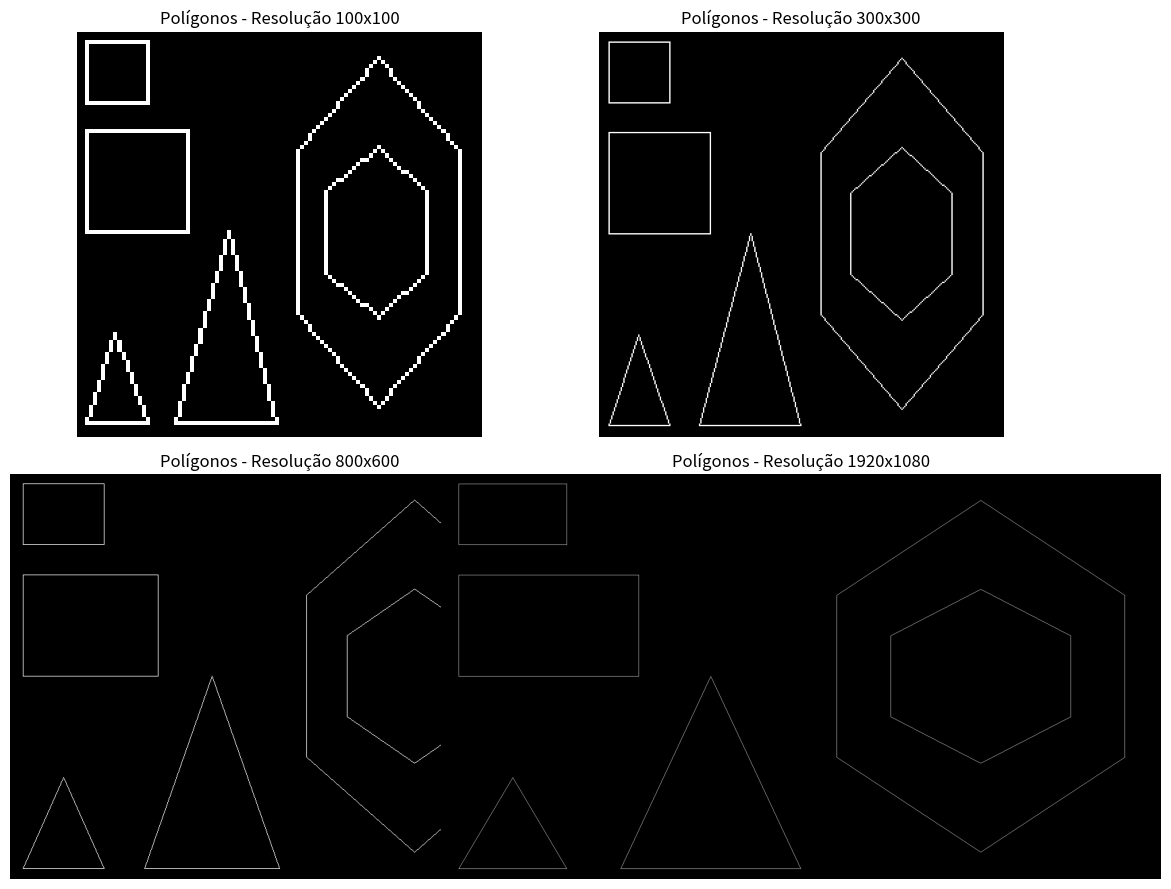

Reproduce this figure in Python.
import numpy as np
import matplotlib.pyplot as plt

# Função que rasteriza um segmento de reta
def rasterizar_reta(x0, y0, x1, y1, res_x, res_y):
    imagem = np.zeros((res_y, res_x), dtype=np.uint8)
    
    # Converte coordenadas normalizadas [-1, 1] para coordenadas de pixel [0, res_x-1] e [0, res_y-1], com (0,0) centralizado
    x0 = int((x0 + 1) * (res_x - 1) / 2)
    y0 = int((1 - y0) * (res_y - 1) / 2)
    x1 = int((x1 + 1) * (res_x - 1) / 2)
    y1 = int((1 - y1) * (res_y - 1) / 2)

    dx = x1 - x0
    dy = y1 - y0
    
    # Caso 1: |Δx| > |Δy|, percorre x
    if abs(dx) > abs(dy):
        if x0 > x1:
            x0, x1, y0, y1 = x1, x0, y1, y0
        m = dy / dx
        for x in range(x0, x1 + 1):
            y = y0 + m * (x - x0)
            imagem[int(round(y)), x] = 255
    
    # Caso 2: |Δy| > |Δx|, percorre y
    else:
        if y0 > y1:
            x0, x1, y0, y1 = x1, x0, y1, y0
        m = dx / dy
        for y in range(y0, y1 + 1):
            x = x0 + m * (y - y0)
            imagem[y, int(round(x))] = 255

    return imagem

# Função que rasteriza um polígono dado pelos vértices
def rasterizar_poligono(imagem, vertices, res_x, res_y):
    num_vertices = len(vertices)
    for i in range(num_vertices):
        x0, y0 = vertices[i]
        x1, y1 = vertices[(i + 1) % num_vertices]
        imagem += rasterizar_reta(x0, y0, x1, y1, res_x, res_y)
    return imagem

# Função para criar polígonos básicos com menos sobreposição
def criar_poligonos():
    triangulo1 = [(-0.95, -0.95), (-0.8, -0.5), (-0.65, -0.95)]
    triangulo2 = [(-0.5, -0.95), (-0.25, 0), (0, -0.95)]
    quadrado1 = [(-0.95, 0.95), (-0.65, 0.95), (-0.65, 0.65), (-0.95, 0.65)]
    quadrado2 = [(-0.95, 0.5), (-0.95, 0.0), (-0.45, 0.0), (-0.45, 0.5)]
    hexagono1 = [(0.5, 0.87), (0.9, 0.4), (0.9, -0.4), (0.5, -0.87), (0.1, -0.4), (0.1, 0.4)]
    hexagono2 = [(0.5, 0.43), (0.75, 0.2), (0.75, -0.2), (0.5, -0.43), (0.25, -0.2), (0.25, 0.2)]
    
    return [triangulo1, triangulo2, quadrado1, quadrado2, hexagono1, hexagono2]

# Função para visualizar a imagem rasterizada
def visualizar_imagem(imagem, ax):
    ax.imshow(imagem, cmap='gray')
    ax.axis('off')

# Função principal para rasterizar e visualizar todos os polígonos no mesmo canvas
def rasterizar_poligonos():
    poligonos = criar_poligonos()
    resolucoes = [(100, 100), (300, 300), (800, 600), (1920, 1080)]

    # Cria uma nova figura com subplots para exibir todas as resoluções
    fig, axs = plt.subplots(2, 2, figsize=(13, 9))
    axs = axs.flatten()

    for i, (res_x, res_y) in enumerate(resolucoes):
        imagem = np.zeros((res_y, res_x), dtype=np.uint8)
        for vertices in poligonos:
            imagem = rasterizar_poligono(imagem, vertices, res_x, res_y)
        axs[i].imshow(imagem, cmap='gray')
        axs[i].set_title(f"Polígonos - Resolução {res_x}x{res_y}")
        axs[i].axis('off')  # Remove os eixos para uma visualização mais limpa

    plt.subplots_adjust(hspace=3)  # Ajusta o espaçamento vertical entre as linhas de subplots
    plt.tight_layout()
    plt.show()

# Executa a rasterização dos polígonos
if __name__ == "__main__":
    rasterizar_poligonos()
